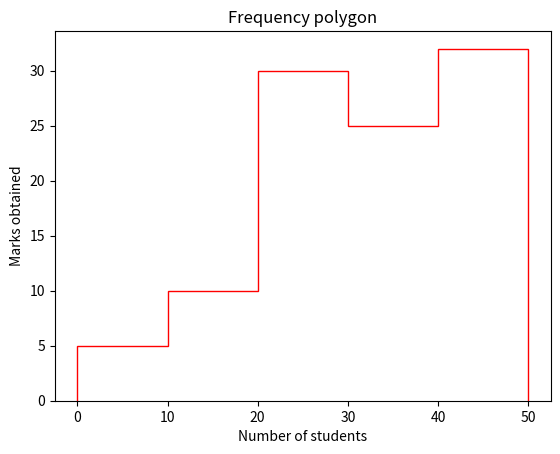

Write Python code to recreate this figure.
import numpy as np
import matplotlib.pyplot as plt
data=[1,11,21,31,41]
plt.hist([5,15,25,35,45],bins=[0,10,20,30,40,50],
       weights=[5,10,30,25,32],edgecolor="red",histtype='step')
plt.xlabel('Number of students')
plt.ylabel('Marks obtained')
plt.title('Frequency polygon')
plt.show()
